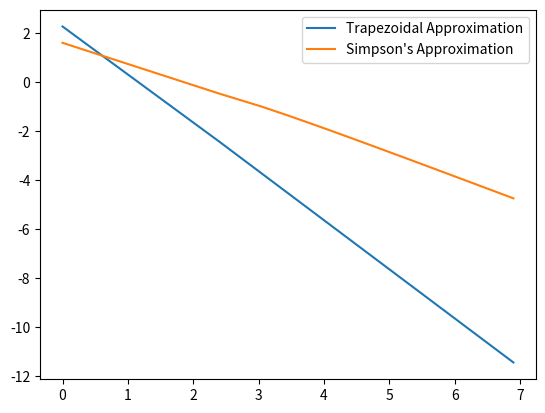

The matplotlib source for this figure:
"""
5.2.py
[redacted]
"""
from math import fabs

import matplotlib.pyplot as plt
import numpy as np
from numpy import arange, log

t_err = []
s_err = []
stepsize = []


def f(x):
    return x ** 4 - 2 * x + 1


def trapezoidal_integral(a, b, n):
    h = (b - a) / n
    x = arange(1, n)
    return h * ((f(a) / 2) + (f(b) / 2) + sum(f(a + x * h)))


def simpson_integral(a, b, n):
    h = (b - a) / n
    x1 = arange(1, n, 2)
    x2 = arange(2, n, 2)
    return h * (f(a) + f(b) + 4 * sum(f(a + x1 * h)) + 2 * sum(f(a + x2 * h))) / 3


def check_estimate(estimate):
    print(f'Your estimate was: {estimate}')
    print(f'Real value: 4.4')
    print(f'Fractional Error: {100 * fabs((4.4 - estimate) / 4.4)}%')
    return fabs(4.4 - estimate)


def test_algorithms(a, b, n):
    t = trapezoidal_integral(a, b, n)
    t_err.append(check_estimate(t))
    s = simpson_integral(a, b, n)
    s_err.append(check_estimate(s))
    stepsize.append(n)


for n in range(1, 1000, 10):
    test_algorithms(0, 2, n)

stepsize = np.array(stepsize)

t_err = np.array(t_err)
s_err = np.array(s_err)

fig, ax = plt.subplots()
ax.plot(log(stepsize), log(t_err), label="Trapezoidal Approximation")
ax.plot(log(stepsize), log(s_err), label="Simpson's Approximation")
ax.legend()

plt.show()

t_slope, _ = np.polyfit(log(stepsize), log(t_err), 1)
s_slope, _ = np.polyfit(log(stepsize), log(s_err), 1)

print(t_slope)
print(s_slope)
